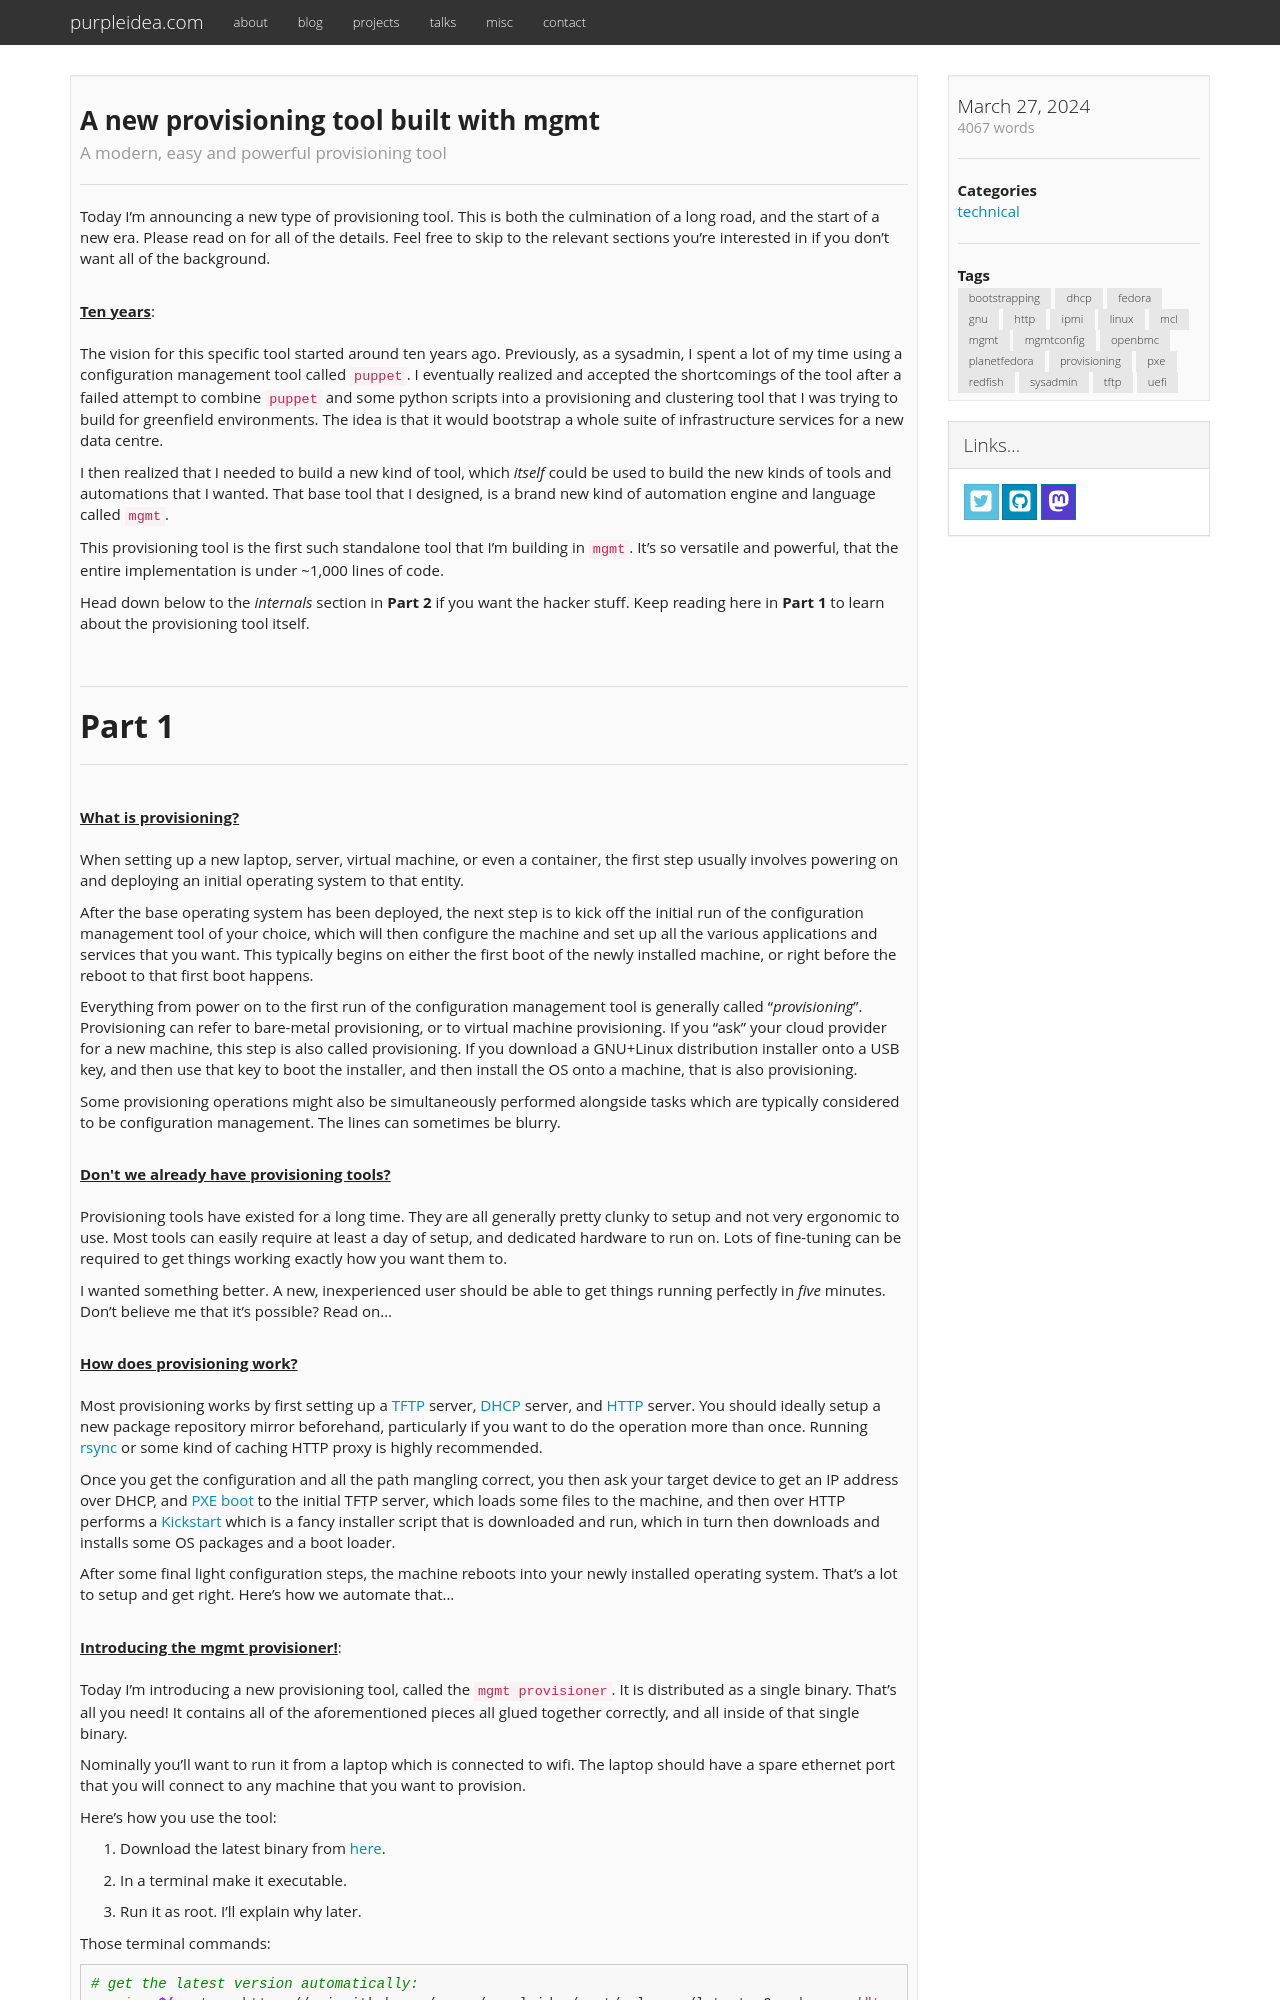

repository: purpleidea/purpleidea.com · page: blog/2024/03/27/a-new-provisioning-tool/index.html · generator: jekyll

---
# get with: `date --rfc-3339=seconds`
date: 2024-03-27 16:58:57-04:00
title: "A new provisioning tool built with mgmt"
description: "A modern, easy and powerful provisioning tool"
categories:
  - "technical"
tags:
  - "bootstrapping"
  - "dhcp"
  - "fedora"
  - "gnu"
  - "http"
  - "ipmi"
  - "linux"
  - "mcl"
  - "mgmt"
  - "mgmtconfig"
  - "openbmc"
  - "planetfedora"
  - "provisioning"
  - "pxe"
  - "redfish"
  - "sysadmin"
  - "tftp"
  - "uefi"

draft: false
---

Today I'm announcing a new type of provisioning tool. This is both the
culmination of a long road, and the start of a new era. Please read on for all
of the details. Feel free to skip to the relevant sections you're interested in
if you don't want all of the background.

{{< blog-paragraph-header "Ten years" >}}

The vision for this specific tool started around ten years ago. Previously, as a
sysadmin, I spent a lot of my time using a configuration management tool called
`puppet`. I eventually realized and accepted the shortcomings of the tool after
a failed attempt to combine `puppet` and some python scripts into a provisioning
and clustering tool that I was trying to build for greenfield environments. The
idea is that it would bootstrap a whole suite of infrastructure services for a
new data centre.

I then realized that I needed to build a new kind of tool, which _itself_ could
be used to build the new kinds of tools and automations that I wanted. That base
tool that I designed, is a brand new kind of automation engine and language
called [`mgmt`](https://github.com/purpleidea/mgmt/).

This provisioning tool is the first such standalone tool that I'm building in
`mgmt`. It's so versatile and powerful, that the entire implementation is under
~1,000 lines of code.

Head down below to the _internals_ section in **Part 2** if you want the hacker
stuff. Keep reading here in **Part 1** to learn about the provisioning tool
itself.

<br />
<hr />
<h2><b>Part 1</b></h2>
<hr />

{{< blog-paragraph-header "What is provisioning?" >}}

When setting up a new laptop, server, virtual machine, or even a container, the
first step usually involves powering on and deploying an initial operating
system to that entity.

After the base operating system has been deployed, the next step is to kick off
the initial run of the configuration management tool of your choice, which will
then configure the machine and set up all the various applications and services
that you want. This typically begins on either the first boot of the newly
installed machine, or right before the reboot to that first boot happens.

Everything from power on to the first run of the configuration management tool
is generally called "*provisioning*". Provisioning can refer to bare-metal
provisioning, or to virtual machine provisioning. If you "ask" your cloud
provider for a new machine, this step is also called provisioning. If you
download a GNU+Linux distribution installer onto a USB key, and then use that
key to boot the installer, and then install the OS onto a machine, that is also
provisioning.

Some provisioning operations might also be simultaneously performed alongside
tasks which are typically considered to be configuration management. The lines
can sometimes be blurry.

{{< blog-paragraph-header "Don't we already have provisioning tools?" >}}

Provisioning tools have existed for a long time. They are all generally pretty
clunky to setup and not very ergonomic to use. Most tools can easily require at
least a day of setup, and dedicated hardware to run on. Lots of fine-tuning can
be required to get things working exactly how you want them to.

I wanted something better. A new, inexperienced user should be able to get
things running perfectly in *five* minutes. Don't believe me that it's possible?
Read on...

{{< blog-paragraph-header "How does provisioning work?" >}}

Most provisioning works by first setting up a [TFTP](https://en.wikipedia.org/wiki/Trivial_File_Transfer_Protocol)
server, [DHCP](https://en.wikipedia.org/wiki/Dynamic_Host_Configuration_Protocol)
server, and [HTTP](https://en.wikipedia.org/wiki/HTTP) server. You should
ideally setup a new package repository mirror beforehand, particularly if you
want to do the operation more than once. Running [rsync](https://en.wikipedia.org/wiki/Rsync)
or some kind of caching HTTP proxy is highly recommended.
